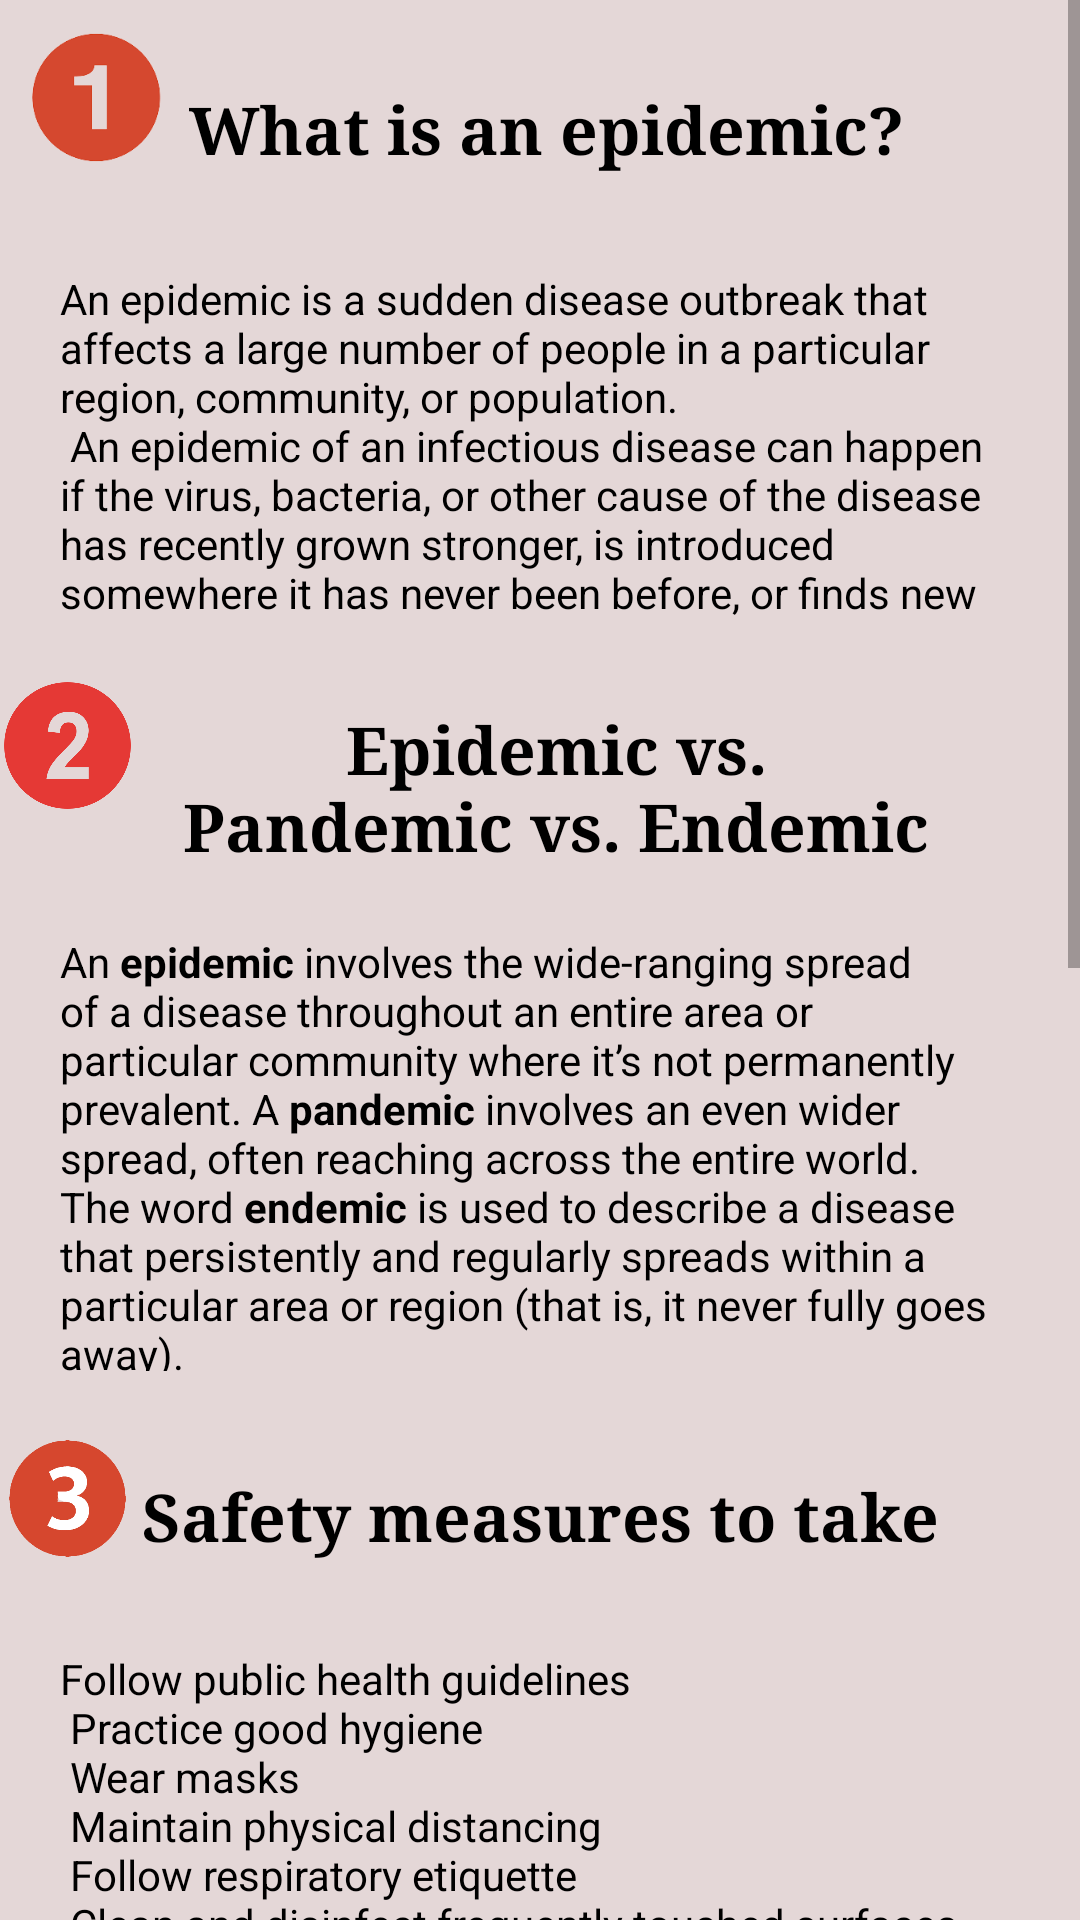

Write the Android layout XML for this screen, with the resource values it uses.
<!-- AndroidManifest.xml: application theme Theme.FirstAidAndDisasterManagementApp -->
<!-- res/layout/activity_epidemic.xml -->
<?xml version="1.0" encoding="utf-8"?>
<androidx.constraintlayout.widget.ConstraintLayout xmlns:android="http://schemas.android.com/apk/res/android"
    xmlns:app="http://schemas.android.com/apk/res-auto"
    xmlns:tools="http://schemas.android.com/tools"
    android:layout_width="match_parent"
    android:layout_height="match_parent"
    tools:context=".Epidemic">

    <ScrollView
        android:id="@+id/scrollView"
        android:layout_width="match_parent"
        android:layout_height="match_parent"
        app:layout_constraintBottom_toBottomOf="parent"
        app:layout_constraintEnd_toEndOf="parent"
        app:layout_constraintHorizontal_bias="0.0"
        app:layout_constraintStart_toStartOf="parent"
        app:layout_constraintTop_toTopOf="parent"
        app:layout_constraintVertical_bias="1.0">

        <LinearLayout
            android:id="@+id/linearLayout"
            android:layout_width="match_parent"
            android:layout_height="match_parent"
            android:orientation="vertical"
            app:layout_constraintBottom_toBottomOf="parent"
            app:layout_constraintTop_toTopOf="parent">

            <androidx.constraintlayout.widget.ConstraintLayout
                android:id="@+id/constraintLayout2"
                android:background="@color/shadow"
                android:layout_width="match_parent"
                android:layout_height="match_parent">


                <ImageView
                    android:id="@+id/imageNumber1"
                    android:layout_width="65dp"
                    android:layout_height="65dp"
                    android:src="@drawable/numberonenew"
                    app:layout_constraintBottom_toBottomOf="parent"
                    app:layout_constraintEnd_toEndOf="parent"
                    app:layout_constraintHorizontal_bias="0.0"
                    app:layout_constraintStart_toStartOf="parent"
                    app:layout_constraintTop_toTopOf="parent"
                    app:layout_constraintVertical_bias="0.0">

                </ImageView>


                <TextView
                    android:id="@+id/textView1"
                    android:layout_width="288dp"
                    android:layout_height="54dp"
                    android:layout_marginTop="16dp"
                    android:gravity="center"
                    android:text="What is an epidemic?"
                    android:textAppearance="@style/TextAppearance.AppCompat.Large"
                    android:textColor="@color/black"
                    android:textStyle="bold"
                    app:fontFamily="serif"
                    app:layout_constraintEnd_toEndOf="parent"
                    app:layout_constraintHorizontal_bias="0.528"
                    app:layout_constraintStart_toStartOf="@+id/imageNumber1"
                    app:layout_constraintTop_toTopOf="parent">

                </TextView>


            </androidx.constraintlayout.widget.ConstraintLayout>

            <TextView
                android:layout_width="match_parent"
                android:layout_height="156dp"
                android:background="@color/shadow"
                android:padding="20dp"
                android:text="@string/epi_para1"
                android:textColor="@color/black"
                app:layout_constraintStart_toEndOf="@+id/textView1"

                />

            <androidx.constraintlayout.widget.ConstraintLayout
                android:id="@+id/constraintLayout3"
                android:layout_width="match_parent"
                android:background="@color/shadow"
                android:layout_height="match_parent">


                <ImageView
                    android:id="@+id/imageNumber2"
                    android:layout_width="45dp"
                    android:layout_height="45dp"
                    android:src="@drawable/numbertwonew"
                    app:layout_constraintBottom_toBottomOf="parent"
                    app:layout_constraintEnd_toEndOf="parent"
                    app:layout_constraintHorizontal_bias="0.0"
                    app:layout_constraintStart_toStartOf="parent"
                    app:layout_constraintTop_toTopOf="parent"
                    app:layout_constraintVertical_bias="0.0">

                </ImageView>


                <TextView
                    android:id="@+id/textView2"
                    android:layout_width="253dp"
                    android:layout_height="57dp"
                    android:layout_marginLeft="11dp"
                    android:layout_marginTop="8dp"
                    android:gravity="center"
                    android:text="Epidemic vs. Pandemic vs. Endemic"
                    android:textAppearance="@style/TextAppearance.AppCompat.Large"
                    android:textColor="@color/black"
                    android:textStyle="bold"
                    app:fontFamily="serif"
                    app:layout_constraintEnd_toEndOf="parent"
                    app:layout_constraintStart_toStartOf="parent"
                    app:layout_constraintTop_toTopOf="parent">

                </TextView>


            </androidx.constraintlayout.widget.ConstraintLayout>

            <TextView
                android:layout_width="match_parent"
                android:layout_height="186dp"
                android:background="@color/shadow"
                android:padding="20dp"
                android:text="@string/epi_para2"
                android:textColor="@color/black"
                app:layout_constraintStart_toEndOf="@+id/textView1"

                />

            <androidx.constraintlayout.widget.ConstraintLayout
                android:id="@+id/constraintLayout4"
                android:layout_width="match_parent"
                android:background="@color/shadow"
                android:layout_height="match_parent">


                <ImageView
                    android:id="@+id/imageNumber3"
                    android:layout_width="45dp"
                    android:layout_height="45dp"
                    android:src="@drawable/numberthreenew"
                    app:layout_constraintBottom_toBottomOf="parent"
                    app:layout_constraintEnd_toEndOf="parent"
                    app:layout_constraintHorizontal_bias="0.0"
                    app:layout_constraintStart_toStartOf="parent"
                    app:layout_constraintTop_toTopOf="parent"
                    app:layout_constraintVertical_bias="0.0">

                </ImageView>


                <TextView
                    android:id="@+id/textView3"
                    android:layout_width="281dp"
                    android:layout_height="49dp"
                    android:layout_marginTop="4dp"
                    android:gravity="center"
                    android:text="Safety measures to take"
                    android:textAppearance="@style/TextAppearance.AppCompat.Large"
                    android:textColor="@color/black"
                    android:textStyle="bold"
                    app:fontFamily="serif"
                    app:layout_constraintEnd_toEndOf="parent"
                    app:layout_constraintStart_toStartOf="parent"
                    app:layout_constraintTop_toTopOf="parent">

                </TextView>


            </androidx.constraintlayout.widget.ConstraintLayout>

            <TextView
                android:layout_width="match_parent"
                android:layout_height="202dp"
                android:background="@color/shadow"
                android:padding="20dp"
                android:text="@string/epi_para3"
                android:textColor="@color/black"
                app:layout_constraintStart_toEndOf="@+id/textView3" />


            <androidx.constraintlayout.widget.ConstraintLayout
                android:id="@+id/constraintLayout5"
                android:layout_width="match_parent"
                android:layout_height="114dp"
                android:background="@color/shadow">


                <ImageView
                    android:id="@+id/imageNumber4"
                    android:layout_width="45dp"
                    android:layout_height="45dp"
                    android:src="@drawable/numberfour"
                    app:layout_constraintBottom_toBottomOf="parent"
                    app:layout_constraintEnd_toEndOf="parent"
                    app:layout_constraintHorizontal_bias="0.0"
                    app:layout_constraintStart_toStartOf="parent"
                    app:layout_constraintTop_toTopOf="parent"
                    app:layout_constraintVertical_bias="0.0">

                </ImageView>


                <TextView
                    android:id="@+id/textView4"
                    android:layout_width="250dp"
                    android:layout_height="115dp"
                    android:layout_marginTop="8dp"
                    android:gravity="center"
                    android:text="IRCS Karnataka State Branch's role during the COVID -19 Pandemic"
                    android:textAppearance="@style/TextAppearance.AppCompat.Large"
                    android:textColor="@color/black"
                    android:textStyle="bold"
                    app:fontFamily="serif"
                    app:layout_constraintEnd_toEndOf="parent"
                    app:layout_constraintHorizontal_bias="0.496"
                    app:layout_constraintStart_toStartOf="parent"
                    app:layout_constraintTop_toTopOf="parent">

                </TextView>


            </androidx.constraintlayout.widget.ConstraintLayout>

            <TextView
                android:id="@+id/textView5"
                android:layout_width="match_parent"
                android:layout_height="123dp"
                android:background="@color/shadow"
                android:padding="20dp"
                android:text="@string/epi_para4"
                android:textColor="@color/black"
                app:layout_constraintStart_toEndOf="@+id/textView3" />

            <ImageView
                android:layout_width="match_parent"
                android:layout_height="300dp"
                android:src="@drawable/img_1"
                app:layout_constraintStart_toEndOf="@+id/textView5"

                />


        </LinearLayout>
    </ScrollView>


</androidx.constraintlayout.widget.ConstraintLayout>
<!-- resources referenced by this layout -->
<resources>
  <color name="black">#FF000000</color>
  <color name="shadow">#e4d7d7</color>
  <!-- drawable img_1: jpg bitmap (drawable-v24, 154705 bytes) -->
  <!-- drawable numberonenew: png bitmap (drawable-v24, 6882 bytes) -->
  <!-- drawable numberthreenew: png bitmap (drawable-v24, 10141 bytes) -->
  <!-- drawable numbertwonew: png bitmap (drawable-v24, 8013 bytes) -->
  <string name="epi_para1">
          An epidemic is a sudden disease outbreak that affects a large number of people in a particular region, community, or population.\n
          An epidemic of an infectious disease can happen if the virus, bacteria, or other cause of the disease has recently grown stronger, is introduced somewhere it has never been before, or finds new ways to enter the bodies of those it is affecting. It also can happen if people somehow grow more susceptible to the cause of the disease or have greater exposure to it.\n
          Epidemics typically are classified as common-source or propagated. A disease is labeled one or the other based on the way it spreads through a group of people.
  
      </string>
  <string name="epi_para2">
          An <b>epidemic</b> involves the wide-ranging spread of a disease throughout an entire area or particular community where it’s not permanently prevalent. A <b>pandemic</b> involves an even wider spread, often reaching across the entire world. The word <b>endemic</b> is used to describe a disease that persistently and regularly spreads within a particular area or region (that is, it never fully goes away).
  
      </string>
  <string name="epi_para3">
          Follow public health guidelines\n
          Practice good hygiene\n
          Wear masks\n
          Maintain physical distancing\n
          Follow respiratory etiquette\n
          Clean and disinfect frequently touched surfaces\n
          Stay home if you\'re feeling unwell\n
          Stay informed and avoid misinformation\n
          Support vaccination efforts\n
      </string>
  <string name="epi_para4">
          Due to Covid-19 pandemic many people have suffered, we have supported the community by donating them sanitizers, soaps, face masks, grocery kits etc., and also we have extended financial support of Rs.3,00,000 to all the Red Cross District branches.
      </string>
  <style name="Theme.FirstAidAndDisasterManagementApp" parent="Theme.MaterialComponents.DayNight.DarkActionBar">
          
          <item name="colorPrimary">@color/shadow2</item>
          <item name="colorPrimaryVariant">@color/purple_700</item>
          <item name="colorOnPrimary">@color/black</item>
          
          <item name="colorSecondary">@color/teal_200</item>
          <item name="colorSecondaryVariant">@color/teal_700</item>
          <item name="colorOnSecondary">@color/black</item>
          
          <item name="android:statusBarColor" tools:targetApi="l">@color/shadow2</item>
          
      </style>
  <color name="shadow2">#F11B0B</color>
  <color name="purple_700">#FF3700B3</color>
  <color name="teal_200">#FF03DAC5</color>
  <color name="teal_700">#FF018786</color>
</resources>
